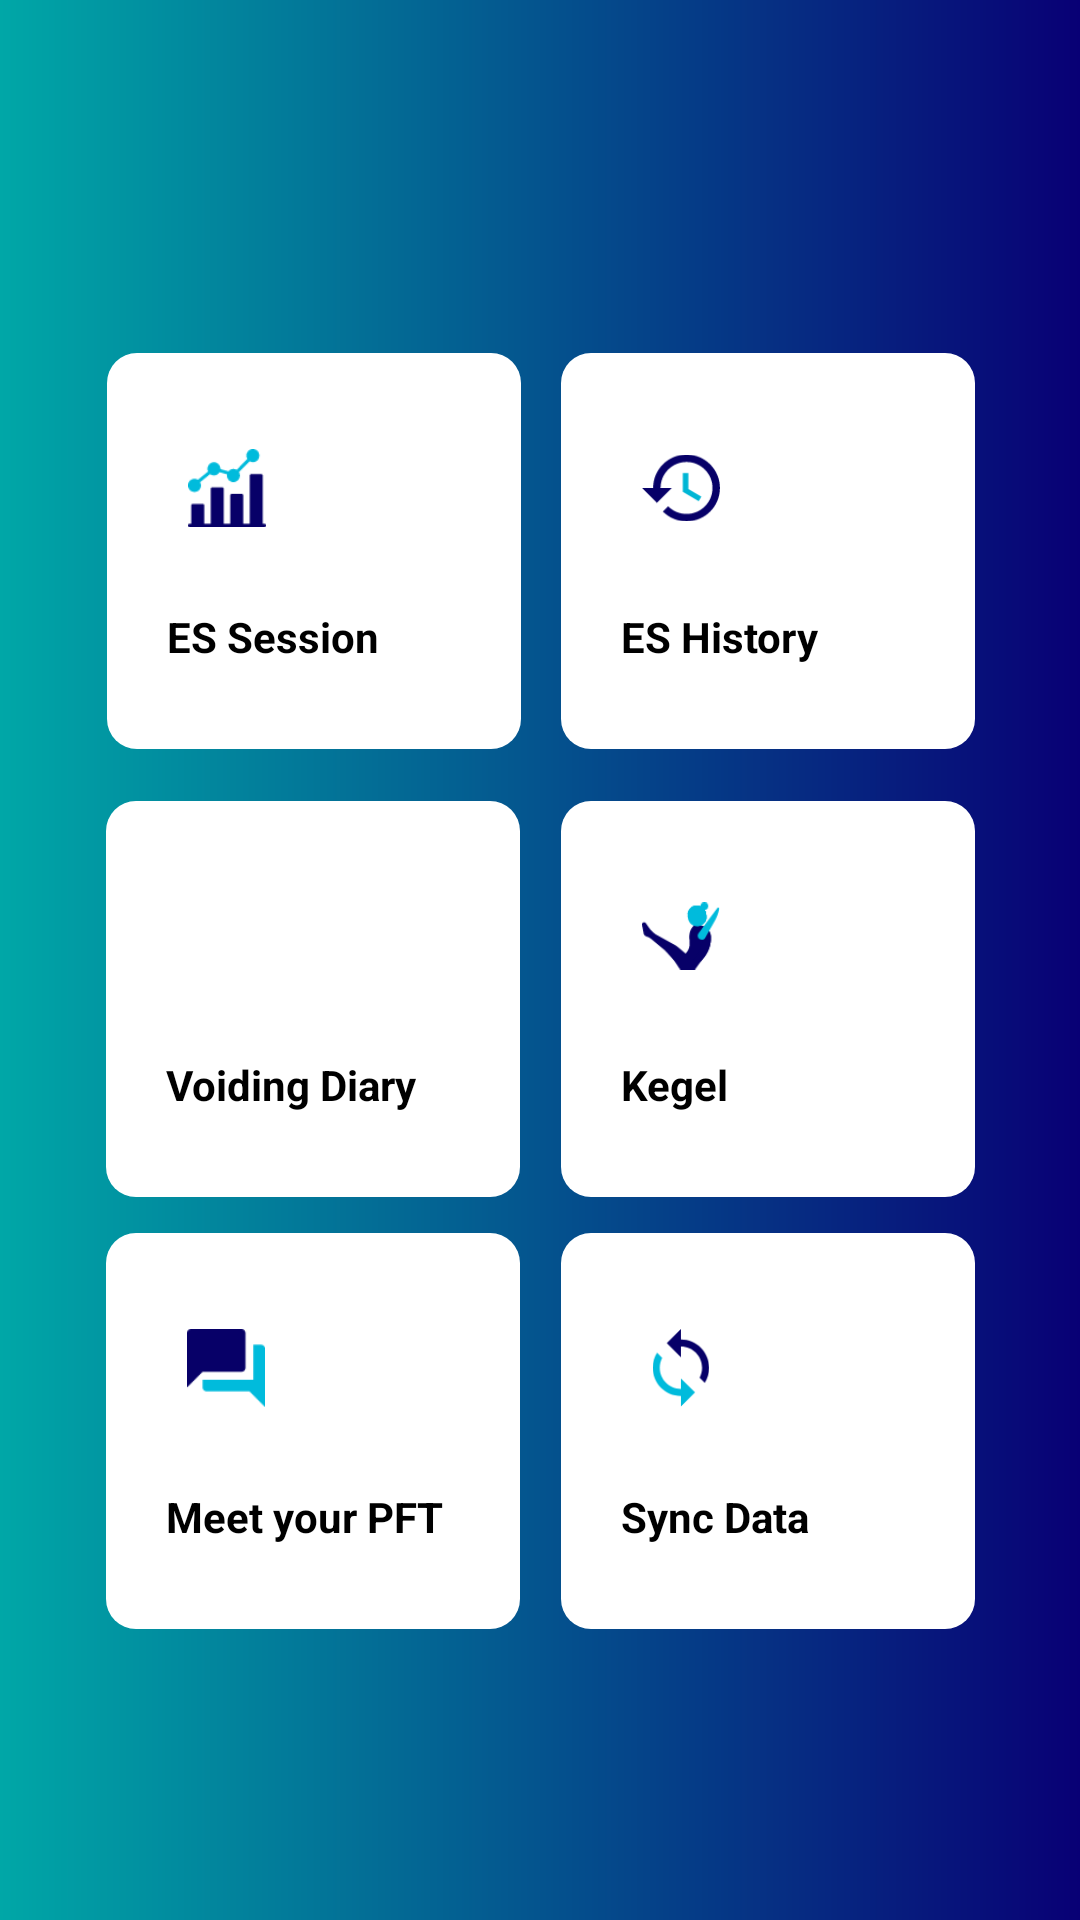

Layout XML and referenced resources for this Android screen:
<!-- AndroidManifest.xml: application theme AppTheme -->
<!-- res/layout/activity_dashboard.xml -->
<?xml version="1.0" encoding="utf-8"?>
<androidx.constraintlayout.widget.ConstraintLayout xmlns:android="http://schemas.android.com/apk/res/android"
    xmlns:app="http://schemas.android.com/apk/res-auto"
    xmlns:card_view="http://schemas.android.com/apk/res-auto"
    xmlns:tools="http://schemas.android.com/tools"
    android:layout_width="match_parent"
    android:layout_height="match_parent"
    android:background="@drawable/overlay"
    tools:context=".views.DashboardActivity">












    <androidx.constraintlayout.widget.Guideline
        android:id="@+id/guideline"
        android:layout_width="wrap_content"
        android:layout_height="wrap_content"
        android:orientation="horizontal"
        app:layout_constraintGuide_percent="0.16415869" />

    <androidx.constraintlayout.widget.Guideline
        android:id="@+id/guideline4"
        android:layout_width="wrap_content"
        android:layout_height="wrap_content"
        android:orientation="vertical"
        app:layout_constraintGuide_percent="0.08" />

    <androidx.constraintlayout.widget.Guideline
        android:id="@+id/guideline5"
        android:layout_width="wrap_content"
        android:layout_height="wrap_content"
        android:orientation="vertical"
        app:layout_constraintGuide_percent="0.92" />

    <androidx.constraintlayout.widget.Guideline
        android:id="@+id/guideline6"
        android:layout_width="wrap_content"
        android:layout_height="wrap_content"
        android:orientation="vertical"
        app:layout_constraintGuide_percent="0.50121653" />

    <RelativeLayout
        android:layout_width="138dp"
        android:layout_height="132dp"
        android:background="@drawable/relt"
        app:layout_constraintBottom_toTopOf="@+id/guideline7"
        app:layout_constraintEnd_toStartOf="@+id/guideline6"
        app:layout_constraintStart_toStartOf="@+id/guideline4"
        app:layout_constraintTop_toTopOf="@+id/guideline">

        <ImageView
            android:id="@+id/es_session_imgt"
            android:layout_width="40dp"
            android:layout_height="40dp"
            android:layout_marginLeft="20dp"
            android:layout_marginTop="25dp"
            android:padding="7dp"
            android:src="@drawable/es_session"
            app:layout_constraintVertical_bias="0.2" />

        <TextView
            android:id="@+id/es_session_txt"
            android:layout_width="wrap_content"
            android:layout_height="wrap_content"
            android:layout_below="@id/es_session_imgt"
            android:layout_marginLeft="20dp"
            android:layout_marginTop="20dp"
            android:layout_marginBottom="5dp"
            android:textStyle="bold"
            android:text="@string/essesion"
            android:textColor="@color/black" />
    </RelativeLayout>


    <RelativeLayout
        android:layout_width="138dp"
        android:layout_height="132dp"
        android:background="@drawable/relt"
        app:layout_constraintBottom_toTopOf="@+id/guideline7"
        app:layout_constraintEnd_toStartOf="@+id/guideline5"
        app:layout_constraintStart_toStartOf="@+id/guideline6"
        app:layout_constraintTop_toTopOf="@+id/guideline">

        <ImageView
            android:id="@+id/es_history_img"
            android:layout_width="40dp"
            android:layout_height="40dp"
            android:layout_marginLeft="20dp"
            android:layout_marginTop="25dp"
            android:padding="7dp"
            android:src="@drawable/es_history" />

        <TextView
            android:id="@+id/es_history_txt"
            android:layout_width="wrap_content"
            android:layout_height="wrap_content"
            android:layout_below="@id/es_history_img"
            android:layout_marginLeft="20dp"
            android:layout_marginTop="20dp"
            android:layout_marginBottom="5dp"
            android:textStyle="bold"
            android:text="@string/eshistory"
            android:textColor="@color/black" />
    </RelativeLayout>

    <RelativeLayout
        android:layout_width="138dp"
        android:layout_height="132dp"
        android:background="@drawable/relt"
        app:layout_constraintBottom_toTopOf="@+id/guideline8"
        app:layout_constraintEnd_toStartOf="@+id/guideline5"
        app:layout_constraintStart_toStartOf="@+id/guideline6"
        app:layout_constraintTop_toTopOf="@+id/guideline7">

        <ImageView
            android:id="@+id/kegel_img"
            android:layout_width="40dp"
            android:layout_height="40dp"
            android:layout_marginLeft="20dp"
            android:layout_marginTop="25dp"
            android:padding="7dp"
            android:src="@drawable/kegel" />

        <TextView
            android:id="@+id/kegel_txt"
            android:layout_width="wrap_content"
            android:layout_height="wrap_content"
            android:layout_below="@id/kegel_img"
            android:layout_marginLeft="20dp"
            android:textStyle="bold"
            android:layout_marginTop="20dp"
            android:layout_marginBottom="5dp"
            android:text="@string/kegel"
            android:textColor="@color/black" />
    </RelativeLayout>

    <RelativeLayout
        android:layout_width="138dp"
        android:layout_height="132dp"
        android:background="@drawable/relt"
        app:layout_constraintBottom_toTopOf="@+id/guideline8"
        app:layout_constraintEnd_toStartOf="@+id/guideline6"
        app:layout_constraintHorizontal_bias="0.49"
        app:layout_constraintStart_toStartOf="@+id/guideline4"
        app:layout_constraintTop_toTopOf="@+id/guideline7">

        <ImageView
            android:id="@+id/voiding_diary_img"
            android:layout_width="40dp"
            android:layout_height="40dp"
            android:layout_marginLeft="20dp"
            android:layout_marginTop="25dp"
            android:padding="7dp"


            />

        <TextView
            android:id="@+id/voiding_diary_txt"
            android:layout_width="wrap_content"
            android:layout_height="wrap_content"
            android:layout_below="@id/voiding_diary_img"
            android:layout_marginLeft="20dp"
            android:layout_marginTop="20dp"
            android:layout_marginBottom="5dp"
            android:textStyle="bold"
            android:text="@string/voiding_diary"
            android:textColor="@color/black" />
    </RelativeLayout>

    <RelativeLayout
        android:layout_width="138dp"
        android:layout_height="132dp"
        android:background="@drawable/relt"
        app:layout_constraintBottom_toTopOf="@+id/guideline9"
        app:layout_constraintEnd_toStartOf="@+id/guideline6"
        app:layout_constraintHorizontal_bias="0.49"
        app:layout_constraintStart_toStartOf="@+id/guideline4"
        app:layout_constraintTop_toTopOf="@+id/guideline8">

        <ImageView
            android:id="@+id/pft_img"
            android:layout_width="40dp"
            android:layout_height="40dp"
            android:layout_marginLeft="20dp"
            android:layout_marginTop="25dp"
            android:padding="7dp"
            android:src="@drawable/pft"

            app:layout_constraintVertical_bias="0.2" />

        <TextView
            android:id="@+id/pft_txt"
            android:layout_width="wrap_content"
            android:layout_height="wrap_content"
            android:layout_below="@id/pft_img"
            android:layout_marginLeft="20dp"
            android:textStyle="bold"
            android:layout_marginTop="20dp"
            android:layout_marginBottom="5dp"
            android:text="@string/pft"
            android:textColor="@color/black"

            app:layout_constraintTop_toBottomOf="@+id/pft_img" />
    </RelativeLayout>

    <RelativeLayout
        android:layout_width="138dp"
        android:layout_height="132dp"
        android:background="@drawable/relt"
        app:layout_constraintBottom_toTopOf="@+id/guideline9"
        app:layout_constraintEnd_toStartOf="@+id/guideline5"
        app:layout_constraintStart_toStartOf="@+id/guideline6"
        app:layout_constraintTop_toTopOf="@+id/guideline8">

        <ImageView
            android:id="@+id/sync_data_img"
            android:layout_width="40dp"
            android:layout_height="40dp"
            android:layout_marginLeft="20dp"
            android:layout_marginTop="25dp"
            android:padding="7dp"
            android:src="@drawable/sync_data"

            />

        <TextView
            android:id="@+id/sync_data_txt"
            android:layout_width="wrap_content"
            android:layout_height="wrap_content"
            android:layout_below="@id/sync_data_img"
            android:layout_marginLeft="20dp"
            android:textStyle="bold"
            android:layout_marginTop="20dp"
            android:layout_marginBottom="5dp"
            android:text="@string/syncdata"
            android:textColor="@color/black" />
    </RelativeLayout>

    <androidx.constraintlayout.widget.Guideline
        android:id="@+id/guideline7"
        android:layout_width="wrap_content"
        android:layout_height="wrap_content"
        android:orientation="horizontal"
        app:layout_constraintGuide_percent="0.41" />

    <androidx.constraintlayout.widget.Guideline
        android:id="@+id/guideline8"
        android:layout_width="wrap_content"
        android:layout_height="wrap_content"
        android:orientation="horizontal"
        app:layout_constraintGuide_percent="0.63" />

    <androidx.constraintlayout.widget.Guideline
        android:id="@+id/guideline9"
        android:layout_width="wrap_content"
        android:layout_height="wrap_content"
        android:orientation="horizontal"
        app:layout_constraintGuide_percent="0.86" />
</androidx.constraintlayout.widget.ConstraintLayout>
<!-- resources referenced by this layout -->
<resources>
  <color name="black">#000000</color>
  <!-- drawable es_history: png bitmap (drawable-hdpi, 1074 bytes) -->
  <!-- drawable es_session: png bitmap (drawable-hdpi, 752 bytes) -->
  <!-- drawable kegel: png bitmap (drawable-hdpi, 1104 bytes) -->
  <!-- drawable overlay (drawable) -->
  <?xml version="1.0" encoding="utf-8"?>
  <shape xmlns:android="http://schemas.android.com/apk/res/android">
      <gradient
          android:startColor="#00a7a7"
  
          android:endColor="#080075"
          />
  </shape>
  <!-- drawable pft: png bitmap (drawable-hdpi, 466 bytes) -->
  <!-- drawable relt (drawable) -->
  <?xml version="1.0" encoding="utf-8"?>
  <shape xmlns:android="http://schemas.android.com/apk/res/android"
      android:shape="rectangle">
      <corners android:radius="10dp" />
      />
      <solid android:color="@color/white" />
  
  
  </shape>
  <!-- drawable sync_data: png bitmap (drawable-hdpi, 979 bytes) -->
  <string name="eshistory">ES History</string>
  <string name="essesion">ES Session</string>
  <string name="kegel">Kegel</string>
  <string name="pft">Meet your PFT</string>
  <string name="syncdata">Sync Data</string>
  <string name="voiding_diary">Voiding Diary</string>
  <style name="AppTheme" parent="Theme.AppCompat.Light.NoActionBar">
          
          <item name="colorPrimary">@color/colorPrimary</item>
          <item name="colorPrimaryDark">@color/colorPrimaryDark</item>
          <item name="colorAccent">@color/blue</item>
      </style>
  <color name="white">#FFFFFF</color>
  <color name="colorPrimary">#FFFFFF</color>
  <color name="colorPrimaryDark">#FFFFFF</color>
  <color name="blue">#2E3192</color>
</resources>
